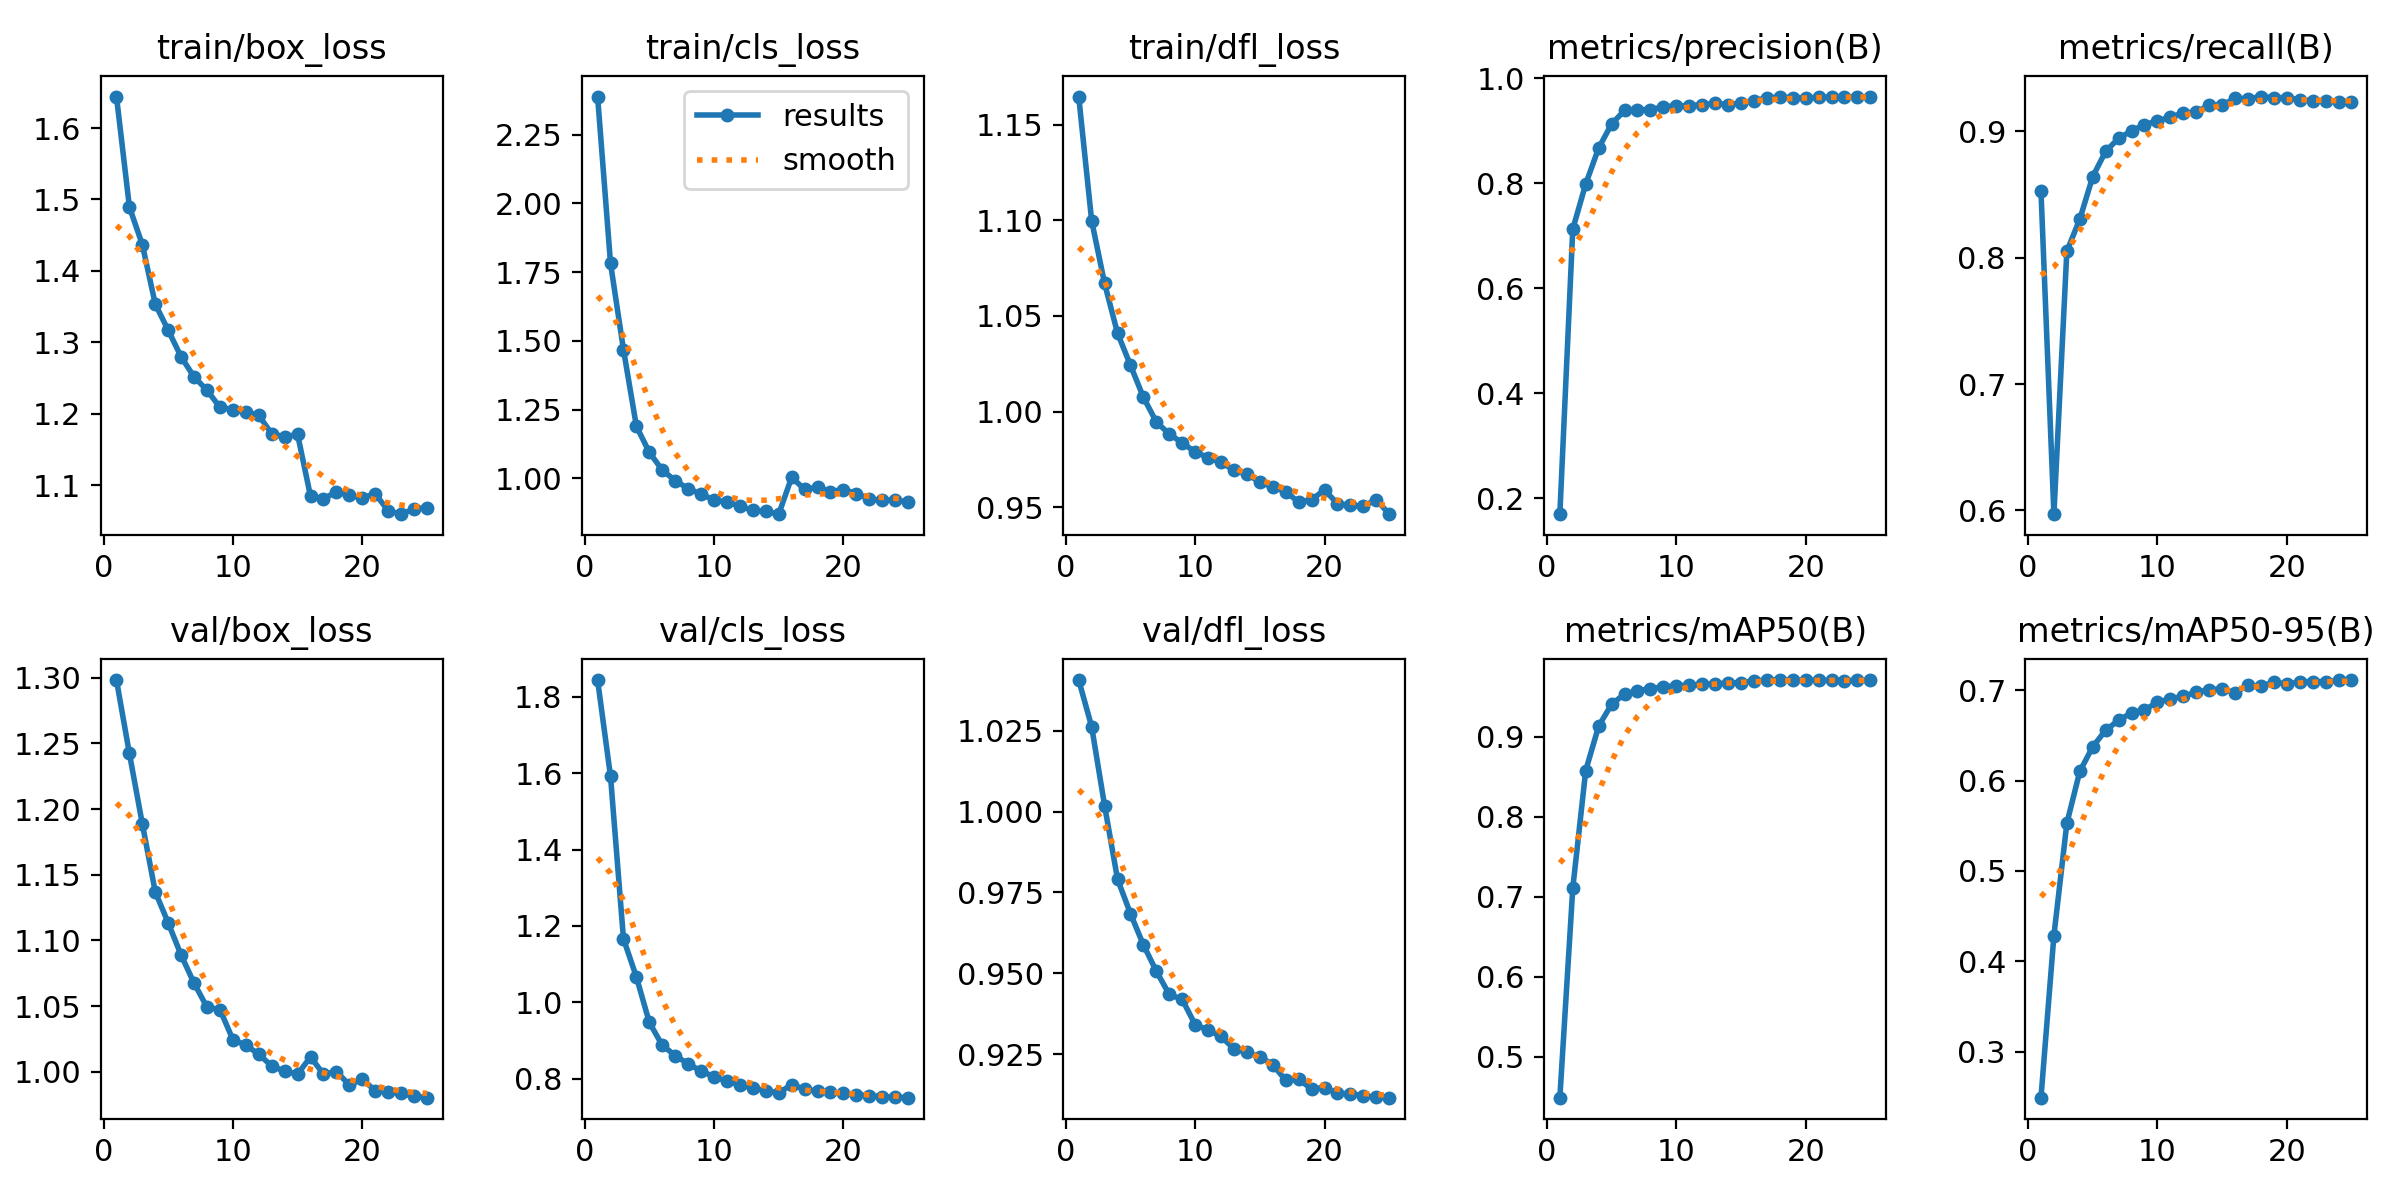

The data file committed next to this chart (first rows):
epoch, time, train/box_loss, train/cls_loss, train/dfl_loss, metrics/precision(B), metrics/recall(B), metrics/mAP50(B), metrics/mAP50-95(B), val/box_loss, val/cls_loss, val/dfl_loss, lr/pg0, lr/pg1, lr/pg2
1, 12.12, 1.644, 2.389, 1.165, 0.1692, 0.8528, 0.4488, 0.2494, 1.298, 1.844, 1.041, 0.06723, 3.28042e-05, 3.28042e-05
2, 22.65, 1.489, 1.782, 1.1, 0.7128, 0.597, 0.7107, 0.4287, 1.242, 1.591, 1.026, 0.03393, 6.35185e-05, 6.35185e-05
3, 32.87, 1.436, 1.468, 1.067, 0.7988, 0.8051, 0.8576, 0.5527, 1.189, 1.166, 1.002, 0.0006207, 9.15928e-05, 9.15928e-05
4, 42.99, 1.353, 1.189, 1.041, 0.8673, 0.8304, 0.9131, 0.6101, 1.137, 1.066, 0.9791, 8.812e-05, 8.812e-05, 8.812e-05
5, 53.91, 1.317, 1.094, 1.024, 0.9131, 0.8641, 0.9404, 0.6372, 1.113, 0.9474, 0.9685, 8.416e-05, 8.416e-05, 8.416e-05
6, 64.22, 1.279, 1.03, 1.007, 0.939, 0.8841, 0.9532, 0.6557, 1.089, 0.8876, 0.9588, 8.02e-05, 8.02e-05, 8.02e-05
7, 74.45, 1.251, 0.9911, 0.9945, 0.9406, 0.8944, 0.9573, 0.6665, 1.067, 0.8609, 0.9507, 7.624e-05, 7.624e-05, 7.624e-05
8, 84.62, 1.233, 0.9622, 0.9883, 0.9404, 0.9003, 0.9598, 0.6749, 1.049, 0.8388, 0.9435, 7.228e-05, 7.228e-05, 7.228e-05
9, 94.65, 1.209, 0.9417, 0.9836, 0.9464, 0.9053, 0.9624, 0.678, 1.047, 0.8204, 0.9419, 6.832e-05, 6.832e-05, 6.832e-05
10, 104.9, 1.206, 0.921, 0.9789, 0.9473, 0.9082, 0.9634, 0.6866, 1.024, 0.8051, 0.9341, 6.436e-05, 6.436e-05, 6.436e-05
11, 115.1, 1.203, 0.9125, 0.9759, 0.9484, 0.9111, 0.9644, 0.6903, 1.02, 0.7937, 0.9325, 6.04e-05, 6.04e-05, 6.04e-05
12, 125.3, 1.198, 0.8985, 0.9734, 0.9497, 0.9146, 0.9654, 0.6933, 1.013, 0.7837, 0.9304, 5.644e-05, 5.644e-05, 5.644e-05
13, 135.5, 1.172, 0.8829, 0.9694, 0.9524, 0.9151, 0.9662, 0.6977, 1.004, 0.7757, 0.9266, 5.248e-05, 5.248e-05, 5.248e-05
14, 145.7, 1.168, 0.8789, 0.9673, 0.9503, 0.9209, 0.9668, 0.7005, 1, 0.7687, 0.9255, 4.852e-05, 4.852e-05, 4.852e-05
15, 156, 1.171, 0.8691, 0.9631, 0.9522, 0.9207, 0.9676, 0.7012, 0.9982, 0.7631, 0.9242, 4.456e-05, 4.456e-05, 4.456e-05
16, 168.3, 1.084, 1.003, 0.9606, 0.9577, 0.9261, 0.9696, 0.697, 1.011, 0.7845, 0.9217, 4.06e-05, 4.06e-05, 4.06e-05
17, 178, 1.081, 0.9592, 0.9581, 0.963, 0.9258, 0.9706, 0.7053, 0.9982, 0.7726, 0.9169, 3.664e-05, 3.664e-05, 3.664e-05
18, 187.5, 1.09, 0.9673, 0.9526, 0.9643, 0.9275, 0.9707, 0.7043, 1, 0.7674, 0.9172, 3.268e-05, 3.268e-05, 3.268e-05
19, 197.1, 1.086, 0.9516, 0.954, 0.9634, 0.9266, 0.9706, 0.7087, 0.9899, 0.7652, 0.9142, 2.872e-05, 2.872e-05, 2.872e-05
20, 206.4, 1.082, 0.9588, 0.959, 0.9632, 0.9267, 0.9706, 0.7068, 0.9942, 0.7616, 0.9146, 2.476e-05, 2.476e-05, 2.476e-05
21, 215.8, 1.088, 0.9441, 0.9518, 0.9637, 0.9248, 0.9704, 0.709, 0.9857, 0.758, 0.9128, 2.08e-05, 2.08e-05, 2.08e-05
22, 225.7, 1.064, 0.9249, 0.951, 0.9645, 0.9243, 0.9704, 0.7095, 0.9847, 0.7558, 0.9127, 1.684e-05, 1.684e-05, 1.684e-05
23, 235.2, 1.059, 0.9189, 0.9505, 0.9647, 0.9241, 0.9699, 0.7093, 0.9836, 0.753, 0.9122, 1.288e-05, 1.288e-05, 1.288e-05
24, 244.6, 1.067, 0.9222, 0.954, 0.9655, 0.9234, 0.9704, 0.7107, 0.9812, 0.7512, 0.9116, 8.92e-06, 8.92e-06, 8.92e-06
25, 254.1, 1.068, 0.9122, 0.9463, 0.9646, 0.9233, 0.9703, 0.7111, 0.9802, 0.7504, 0.9115, 4.96e-06, 4.96e-06, 4.96e-06
